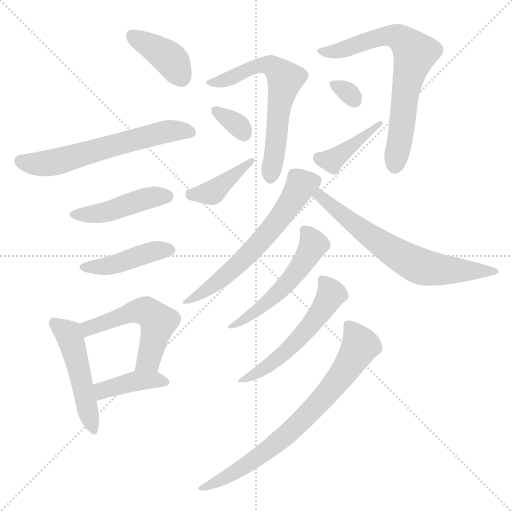
t = 0.00 s
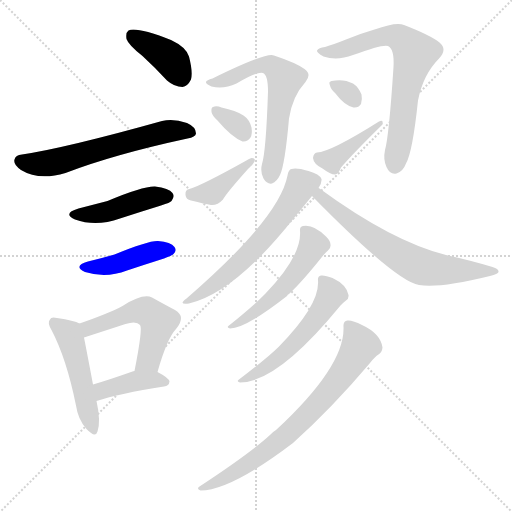
t = 2.38 s
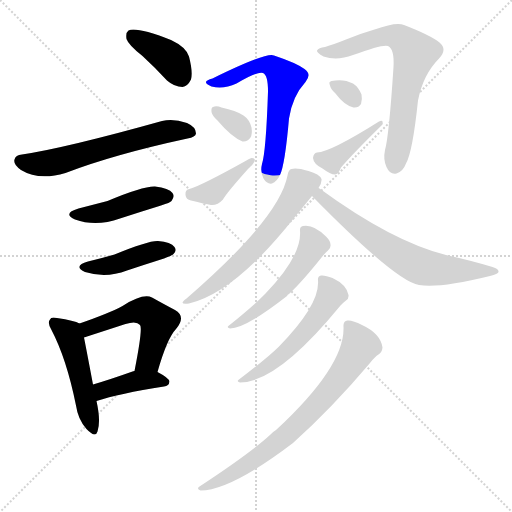
t = 4.76 s
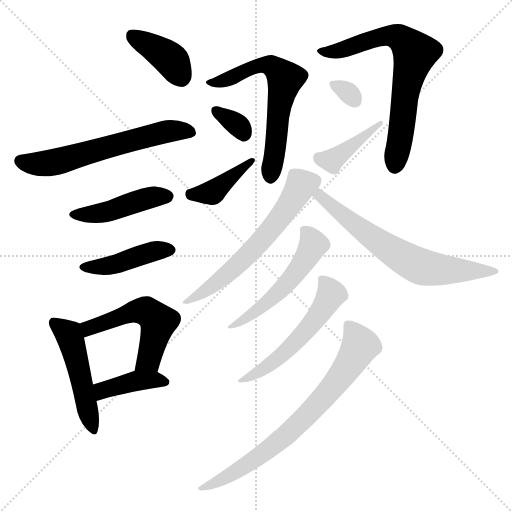
t = 7.15 s
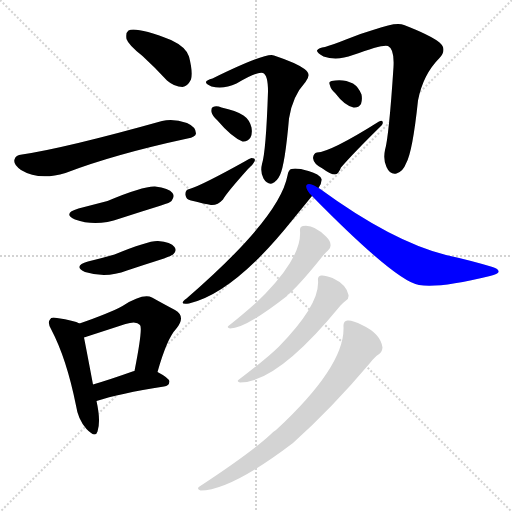
t = 9.53 s
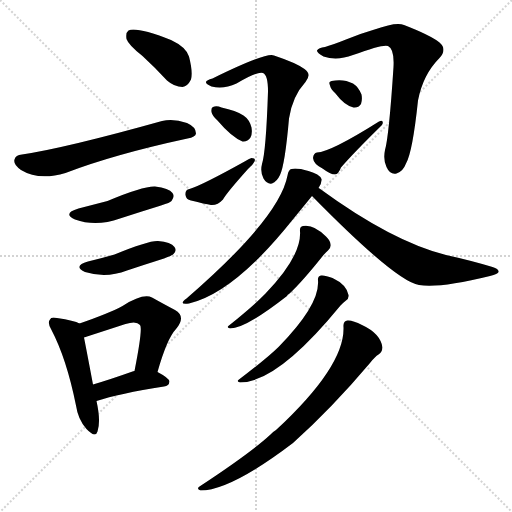
t = 11.91 s

The animated SVG that drew these frames (rendered in a browser with its animation timeline set to each time). Animation: 18 CSS @keyframes rules; one cycle of 11.91 s.

<svg version="1.1" viewBox="0 0 1024 1024" xmlns="http://www.w3.org/2000/svg">
  <g stroke="lightgray" stroke-dasharray="1,1" stroke-width="1" transform="scale(4, 4)">
    <line x1="0" y1="0" x2="256" y2="256"></line>
    <line x1="256" y1="0" x2="0" y2="256"></line>
    <line x1="128" y1="0" x2="128" y2="256"></line>
    <line x1="0" y1="128" x2="256" y2="128"></line>
  </g>
<g transform="scale(1, -1) translate(0, -900)">
   <style type="text/css">
    @keyframes keyframes0 {
      from {
       stroke: blue;
       stroke-dashoffset: 391;
       stroke-width: 128;
       }
       56% {
       animation-timing-function: step-end;
       stroke: blue;
       stroke-dashoffset: 0;
       stroke-width: 128;
       }
       to {
       stroke: black;
       stroke-width: 1024;
       }
       }
       #make-me-a-hanzi-animation-0 {
         animation: keyframes0 0.568197s both;
         animation-delay: 0.000000s;
         animation-timing-function: linear;
       }
    @keyframes keyframes1 {
      from {
       stroke: blue;
       stroke-dashoffset: 606;
       stroke-width: 128;
       }
       66% {
       animation-timing-function: step-end;
       stroke: blue;
       stroke-dashoffset: 0;
       stroke-width: 128;
       }
       to {
       stroke: black;
       stroke-width: 1024;
       }
       }
       #make-me-a-hanzi-animation-1 {
         animation: keyframes1 0.743164s both;
         animation-delay: 0.568197s;
         animation-timing-function: linear;
       }
    @keyframes keyframes2 {
      from {
       stroke: blue;
       stroke-dashoffset: 445;
       stroke-width: 128;
       }
       59% {
       animation-timing-function: step-end;
       stroke: blue;
       stroke-dashoffset: 0;
       stroke-width: 128;
       }
       to {
       stroke: black;
       stroke-width: 1024;
       }
       }
       #make-me-a-hanzi-animation-2 {
         animation: keyframes2 0.612142s both;
         animation-delay: 1.311361s;
         animation-timing-function: linear;
       }
    @keyframes keyframes3 {
      from {
       stroke: blue;
       stroke-dashoffset: 428;
       stroke-width: 128;
       }
       58% {
       animation-timing-function: step-end;
       stroke: blue;
       stroke-dashoffset: 0;
       stroke-width: 128;
       }
       to {
       stroke: black;
       stroke-width: 1024;
       }
       }
       #make-me-a-hanzi-animation-3 {
         animation: keyframes3 0.598307s both;
         animation-delay: 1.923503s;
         animation-timing-function: linear;
       }
    @keyframes keyframes4 {
      from {
       stroke: blue;
       stroke-dashoffset: 486;
       stroke-width: 128;
       }
       61% {
       animation-timing-function: step-end;
       stroke: blue;
       stroke-dashoffset: 0;
       stroke-width: 128;
       }
       to {
       stroke: black;
       stroke-width: 1024;
       }
       }
       #make-me-a-hanzi-animation-4 {
         animation: keyframes4 0.645508s both;
         animation-delay: 2.521810s;
         animation-timing-function: linear;
       }
    @keyframes keyframes5 {
      from {
       stroke: blue;
       stroke-dashoffset: 522;
       stroke-width: 128;
       }
       63% {
       animation-timing-function: step-end;
       stroke: blue;
       stroke-dashoffset: 0;
       stroke-width: 128;
       }
       to {
       stroke: black;
       stroke-width: 1024;
       }
       }
       #make-me-a-hanzi-animation-5 {
         animation: keyframes5 0.674805s both;
         animation-delay: 3.167318s;
         animation-timing-function: linear;
       }
    @keyframes keyframes6 {
      from {
       stroke: blue;
       stroke-dashoffset: 400;
       stroke-width: 128;
       }
       57% {
       animation-timing-function: step-end;
       stroke: blue;
       stroke-dashoffset: 0;
       stroke-width: 128;
       }
       to {
       stroke: black;
       stroke-width: 1024;
       }
       }
       #make-me-a-hanzi-animation-6 {
         animation: keyframes6 0.575521s both;
         animation-delay: 3.842122s;
         animation-timing-function: linear;
       }
    @keyframes keyframes7 {
      from {
       stroke: blue;
       stroke-dashoffset: 620;
       stroke-width: 128;
       }
       67% {
       animation-timing-function: step-end;
       stroke: blue;
       stroke-dashoffset: 0;
       stroke-width: 128;
       }
       to {
       stroke: black;
       stroke-width: 1024;
       }
       }
       #make-me-a-hanzi-animation-7 {
         animation: keyframes7 0.754557s both;
         animation-delay: 4.417643s;
         animation-timing-function: linear;
       }
    @keyframes keyframes8 {
      from {
       stroke: blue;
       stroke-dashoffset: 331;
       stroke-width: 128;
       }
       52% {
       animation-timing-function: step-end;
       stroke: blue;
       stroke-dashoffset: 0;
       stroke-width: 128;
       }
       to {
       stroke: black;
       stroke-width: 1024;
       }
       }
       #make-me-a-hanzi-animation-8 {
         animation: keyframes8 0.519368s both;
         animation-delay: 5.172201s;
         animation-timing-function: linear;
       }
    @keyframes keyframes9 {
      from {
       stroke: blue;
       stroke-dashoffset: 400;
       stroke-width: 128;
       }
       57% {
       animation-timing-function: step-end;
       stroke: blue;
       stroke-dashoffset: 0;
       stroke-width: 128;
       }
       to {
       stroke: black;
       stroke-width: 1024;
       }
       }
       #make-me-a-hanzi-animation-9 {
         animation: keyframes9 0.575521s both;
         animation-delay: 5.691569s;
         animation-timing-function: linear;
       }
    @keyframes keyframes10 {
      from {
       stroke: blue;
       stroke-dashoffset: 692;
       stroke-width: 128;
       }
       69% {
       animation-timing-function: step-end;
       stroke: blue;
       stroke-dashoffset: 0;
       stroke-width: 128;
       }
       to {
       stroke: black;
       stroke-width: 1024;
       }
       }
       #make-me-a-hanzi-animation-10 {
         animation: keyframes10 0.813151s both;
         animation-delay: 6.267090s;
         animation-timing-function: linear;
       }
    @keyframes keyframes11 {
      from {
       stroke: blue;
       stroke-dashoffset: 313;
       stroke-width: 128;
       }
       50% {
       animation-timing-function: step-end;
       stroke: blue;
       stroke-dashoffset: 0;
       stroke-width: 128;
       }
       to {
       stroke: black;
       stroke-width: 1024;
       }
       }
       #make-me-a-hanzi-animation-11 {
         animation: keyframes11 0.504720s both;
         animation-delay: 7.080241s;
         animation-timing-function: linear;
       }
    @keyframes keyframes12 {
      from {
       stroke: blue;
       stroke-dashoffset: 405;
       stroke-width: 128;
       }
       57% {
       animation-timing-function: step-end;
       stroke: blue;
       stroke-dashoffset: 0;
       stroke-width: 128;
       }
       to {
       stroke: black;
       stroke-width: 1024;
       }
       }
       #make-me-a-hanzi-animation-12 {
         animation: keyframes12 0.579590s both;
         animation-delay: 7.584961s;
         animation-timing-function: linear;
       }
    @keyframes keyframes13 {
      from {
       stroke: blue;
       stroke-dashoffset: 609;
       stroke-width: 128;
       }
       66% {
       animation-timing-function: step-end;
       stroke: blue;
       stroke-dashoffset: 0;
       stroke-width: 128;
       }
       to {
       stroke: black;
       stroke-width: 1024;
       }
       }
       #make-me-a-hanzi-animation-13 {
         animation: keyframes13 0.745605s both;
         animation-delay: 8.164551s;
         animation-timing-function: linear;
       }
    @keyframes keyframes14 {
      from {
       stroke: blue;
       stroke-dashoffset: 664;
       stroke-width: 128;
       }
       68% {
       animation-timing-function: step-end;
       stroke: blue;
       stroke-dashoffset: 0;
       stroke-width: 128;
       }
       to {
       stroke: black;
       stroke-width: 1024;
       }
       }
       #make-me-a-hanzi-animation-14 {
         animation: keyframes14 0.790365s both;
         animation-delay: 8.910156s;
         animation-timing-function: linear;
       }
    @keyframes keyframes15 {
      from {
       stroke: blue;
       stroke-dashoffset: 522;
       stroke-width: 128;
       }
       63% {
       animation-timing-function: step-end;
       stroke: blue;
       stroke-dashoffset: 0;
       stroke-width: 128;
       }
       to {
       stroke: black;
       stroke-width: 1024;
       }
       }
       #make-me-a-hanzi-animation-15 {
         animation: keyframes15 0.674805s both;
         animation-delay: 9.700521s;
         animation-timing-function: linear;
       }
    @keyframes keyframes16 {
      from {
       stroke: blue;
       stroke-dashoffset: 540;
       stroke-width: 128;
       }
       64% {
       animation-timing-function: step-end;
       stroke: blue;
       stroke-dashoffset: 0;
       stroke-width: 128;
       }
       to {
       stroke: black;
       stroke-width: 1024;
       }
       }
       #make-me-a-hanzi-animation-16 {
         animation: keyframes16 0.689453s both;
         animation-delay: 10.375326s;
         animation-timing-function: linear;
       }
    @keyframes keyframes17 {
      from {
       stroke: blue;
       stroke-dashoffset: 731;
       stroke-width: 128;
       }
       70% {
       animation-timing-function: step-end;
       stroke: blue;
       stroke-dashoffset: 0;
       stroke-width: 128;
       }
       to {
       stroke: black;
       stroke-width: 1024;
       }
       }
       #make-me-a-hanzi-animation-17 {
         animation: keyframes17 0.844889s both;
         animation-delay: 11.064779s;
         animation-timing-function: linear;
       }
</style>
<path d="M 285.0 788.0 Q 309.0 766.0 334.0 739.0 Q 349.0 726.0 365.0 726.0 Q 375.0 727.0 382.0 741.0 Q 386.0 756.0 378.0 787.0 Q 372.0 806.0 342.0 820.0 Q 272.0 847.0 257.0 839.0 Q 251.0 835.0 253.0 822.0 Q 257.0 810.0 285.0 788.0 Z" fill="lightgray"></path> 
<path d="M 44.0 591.0 Q 31.0 590.0 29.0 581.0 Q 26.0 571.0 42.0 560.0 Q 78.0 538.0 131.0 554.0 Q 227.0 591.0 375.0 623.0 Q 391.0 626.0 392.0 633.0 Q 392.0 646.0 374.0 654.0 Q 346.0 664.0 324.0 658.0 Q 131.0 604.0 44.0 591.0 Z" fill="lightgray"></path> 
<path d="M 157.0 483.0 Q 124.0 473.0 150.0 461.0 Q 192.0 446.0 240.0 463.0 Q 280.0 476.0 322.0 489.0 Q 341.0 495.0 343.0 498.0 Q 350.0 507.0 345.0 514.0 Q 338.0 524.0 310.0 527.0 Q 286.0 528.0 215.0 498.0 Q 188.0 491.0 157.0 483.0 Z" fill="lightgray"></path> 
<path d="M 176.0 377.0 Q 145.0 368.0 170.0 356.0 Q 212.0 343.0 254.0 359.0 Q 290.0 371.0 328.0 383.0 Q 344.0 389.0 347.0 392.0 Q 354.0 399.0 349.0 406.0 Q 342.0 416.0 316.0 418.0 Q 297.0 419.0 229.0 391.0 Q 205.0 384.0 176.0 377.0 Z" fill="lightgray"></path> 
<path d="M 159.0 253.0 Q 149.0 259.0 114.0 264.0 Q 102.0 267.0 100.0 261.0 Q 94.0 255.0 103.0 240.0 Q 133.0 183.0 152.0 89.0 Q 156.0 61.0 173.0 42.0 Q 191.0 23.0 195.0 37.0 Q 202.0 58.0 193.0 98.0 L 186.0 131.0 Q 173.0 200.0 168.0 225.0 C 163.0 251.0 163.0 251.0 159.0 253.0 Z" fill="lightgray"></path> 
<path d="M 315.0 156.0 Q 334.0 223.0 352.0 242.0 Q 373.0 267.0 350.0 280.0 Q 331.0 290.0 304.0 305.0 Q 286.0 314.0 245.0 288.0 Q 217.0 273.0 159.0 253.0 C 131.0 243.0 139.0 216.0 168.0 225.0 Q 208.0 238.0 251.0 252.0 Q 273.0 259.0 280.0 250.0 Q 286.0 244.0 269.0 158.0 C 263.0 129.0 307.0 127.0 315.0 156.0 Z" fill="lightgray"></path> 
<path d="M 193.0 98.0 Q 238.0 113.0 328.0 127.0 Q 338.0 128.0 339.0 137.0 Q 338.0 144.0 315.0 156.0 L 269.0 158.0 Q 266.0 158.0 265.0 157.0 Q 220.0 141.0 186.0 131.0 C 157.0 122.0 164.0 89.0 193.0 98.0 Z" fill="lightgray"></path> 
<path d="M 425.0 743.0 Q 413.0 740.0 412.0 736.0 Q 411.0 732.0 423.0 727.0 Q 447.0 721.0 473.0 733.0 Q 515.0 758.0 526.0 754.0 Q 536.0 750.0 536.0 717.0 Q 532.0 597.0 524.0 572.0 Q 520.0 556.0 527.0 543.0 Q 534.0 531.0 544.0 533.0 Q 554.0 537.0 560.0 550.0 Q 570.0 571.0 578.0 663.0 Q 585.0 708.0 611.0 736.0 Q 624.0 752.0 609.0 762.0 Q 593.0 774.0 548.0 789.0 Q 533.0 796.0 427.0 744.0 Q 426.0 744.0 425.0 743.0 Z" fill="lightgray"></path> 
<path d="M 435.0 659.0 Q 463.0 626.0 485.0 617.0 Q 495.0 616.0 501.0 625.0 Q 505.0 632.0 503.0 645.0 Q 499.0 661.0 487.0 669.0 Q 472.0 679.0 443.0 685.0 Q 433.0 689.0 426.0 686.0 Q 422.0 685.0 423.0 676.0 Q 424.0 669.0 435.0 659.0 Z" fill="lightgray"></path> 
<path d="M 379.0 522.0 Q 370.0 521.0 371.0 510.0 Q 372.0 501.0 382.0 499.0 Q 410.0 492.0 422.0 490.0 Q 435.0 489.0 446.0 501.0 Q 453.0 514.0 496.0 562.0 Q 506.0 571.0 509.0 577.0 Q 512.0 584.0 503.0 584.0 Q 499.0 583.0 491.0 578.0 Q 403.0 529.0 379.0 522.0 Z" fill="lightgray"></path> 
<path d="M 650.0 806.0 Q 637.0 805.0 634.0 799.0 Q 633.0 795.0 647.0 787.0 Q 674.0 778.0 706.0 790.0 Q 766.0 812.0 776.0 808.0 Q 789.0 802.0 787.0 766.0 Q 778.0 628.0 770.0 600.0 Q 766.0 581.0 773.0 566.0 Q 780.0 550.0 793.0 553.0 Q 806.0 557.0 812.0 573.0 Q 825.0 595.0 836.0 699.0 Q 846.0 751.0 879.0 784.0 Q 895.0 802.0 879.0 815.0 Q 860.0 830.0 808.0 850.0 Q 793.0 857.0 749.0 841.0 Q 718.0 832.0 692.0 821.0 Q 667.0 811.0 650.0 806.0 Z" fill="lightgray"></path> 
<path d="M 671.0 713.0 Q 689.0 689.0 707.0 685.0 Q 717.0 684.0 722.0 692.0 Q 725.0 701.0 723.0 711.0 Q 717.0 726.0 706.0 733.0 Q 687.0 743.0 663.0 738.0 Q 662.0 738.0 661.0 737.0 Q 657.0 736.0 660.0 729.0 Q 661.0 722.0 671.0 713.0 Z" fill="lightgray"></path> 
<path d="M 634.0 595.0 Q 627.0 594.0 626.0 584.0 Q 627.0 572.0 645.0 563.0 Q 661.0 551.0 670.0 551.0 Q 677.0 552.0 682.0 565.0 Q 706.0 593.0 763.0 649.0 Q 767.0 653.0 765.0 657.0 Q 764.0 660.0 758.0 657.0 Q 661.0 596.0 634.0 595.0 Z" fill="lightgray"></path> 
<path d="M 637.0 524.0 Q 644.0 534.0 643.0 542.0 Q 639.0 552.0 617.0 558.0 Q 593.0 565.0 583.0 562.0 Q 577.0 561.0 575.0 549.0 Q 559.0 464.0 373.0 303.0 Q 355.0 290.0 378.0 293.0 Q 468.0 314.0 584.0 459.0 L 624.0 508.0 L 637.0 524.0 Z" fill="lightgray"></path> 
<path d="M 624.0 508.0 Q 792.0 337.0 838.0 330.0 Q 878.0 323.0 980.0 348.0 Q 996.0 352.0 997.0 356.0 Q 998.0 362.0 985.0 366.0 Q 942.0 379.0 892.0 390.0 Q 784.0 417.0 639.0 523.0 Q 638.0 524.0 637.0 524.0 C 612.0 541.0 603.0 529.0 624.0 508.0 Z" fill="lightgray"></path> 
<path d="M 600.0 438.0 Q 604.0 389.0 531.0 313.0 Q 510.0 291.0 458.0 249.0 Q 452.0 245.0 460.0 243.0 Q 491.0 243.0 574.0 308.0 Q 575.0 311.0 578.0 312.0 Q 605.0 337.0 647.0 390.0 Q 653.0 397.0 656.0 399.0 Q 662.0 403.0 661.0 411.0 Q 661.0 418.0 652.0 427.0 Q 627.0 452.0 606.0 448.0 Q 599.0 447.0 600.0 438.0 Z" fill="lightgray"></path> 
<path d="M 636.0 339.0 Q 640.0 291.0 558.0 207.0 Q 536.0 185.0 478.0 141.0 Q 472.0 137.0 480.0 135.0 Q 555.0 135.0 681.0 289.0 Q 688.0 296.0 692.0 299.0 Q 698.0 303.0 697.0 310.0 Q 693.0 331.0 665.0 344.0 Q 650.0 350.0 642.0 349.0 Q 635.0 348.0 636.0 339.0 Z" fill="lightgray"></path> 
<path d="M 687.0 246.0 Q 690.0 168.0 552.0 40.0 Q 546.0 37.0 541.0 31.0 Q 501.0 -6.0 399.0 -73.0 Q 392.0 -77.0 401.0 -81.0 Q 461.0 -81.0 586.0 14.0 Q 664.0 84.0 740.0 174.0 Q 750.0 187.0 757.0 191.0 Q 764.0 195.0 765.0 205.0 Q 761.0 233.0 724.0 250.0 Q 705.0 260.0 695.0 259.0 Q 686.0 258.0 687.0 246.0 Z" fill="lightgray"></path> 
      <clipPath id="make-me-a-hanzi-clip-0">
      <path d="M 285.0 788.0 Q 309.0 766.0 334.0 739.0 Q 349.0 726.0 365.0 726.0 Q 375.0 727.0 382.0 741.0 Q 386.0 756.0 378.0 787.0 Q 372.0 806.0 342.0 820.0 Q 272.0 847.0 257.0 839.0 Q 251.0 835.0 253.0 822.0 Q 257.0 810.0 285.0 788.0 Z" fill="lightgray"></path>
      </clipPath>
      <path clip-path="url(#make-me-a-hanzi-clip-0)" d="M 263.0 831.0 L 340.0 782.0 L 362.0 744.0 " fill="none" id="make-me-a-hanzi-animation-0" stroke-dasharray="263 526" stroke-linecap="round"></path>

      <clipPath id="make-me-a-hanzi-clip-1">
      <path d="M 44.0 591.0 Q 31.0 590.0 29.0 581.0 Q 26.0 571.0 42.0 560.0 Q 78.0 538.0 131.0 554.0 Q 227.0 591.0 375.0 623.0 Q 391.0 626.0 392.0 633.0 Q 392.0 646.0 374.0 654.0 Q 346.0 664.0 324.0 658.0 Q 131.0 604.0 44.0 591.0 Z" fill="lightgray"></path>
      </clipPath>
      <path clip-path="url(#make-me-a-hanzi-clip-1)" d="M 41.0 578.0 L 68.0 572.0 L 99.0 574.0 L 319.0 635.0 L 382.0 636.0 " fill="none" id="make-me-a-hanzi-animation-1" stroke-dasharray="478 956" stroke-linecap="round"></path>

      <clipPath id="make-me-a-hanzi-clip-2">
      <path d="M 157.0 483.0 Q 124.0 473.0 150.0 461.0 Q 192.0 446.0 240.0 463.0 Q 280.0 476.0 322.0 489.0 Q 341.0 495.0 343.0 498.0 Q 350.0 507.0 345.0 514.0 Q 338.0 524.0 310.0 527.0 Q 286.0 528.0 215.0 498.0 Q 188.0 491.0 157.0 483.0 Z" fill="lightgray"></path>
      </clipPath>
      <path clip-path="url(#make-me-a-hanzi-clip-2)" d="M 151.0 473.0 L 174.0 470.0 L 213.0 476.0 L 292.0 503.0 L 335.0 507.0 " fill="none" id="make-me-a-hanzi-animation-2" stroke-dasharray="317 634" stroke-linecap="round"></path>

      <clipPath id="make-me-a-hanzi-clip-3">
      <path d="M 176.0 377.0 Q 145.0 368.0 170.0 356.0 Q 212.0 343.0 254.0 359.0 Q 290.0 371.0 328.0 383.0 Q 344.0 389.0 347.0 392.0 Q 354.0 399.0 349.0 406.0 Q 342.0 416.0 316.0 418.0 Q 297.0 419.0 229.0 391.0 Q 205.0 384.0 176.0 377.0 Z" fill="lightgray"></path>
      </clipPath>
      <path clip-path="url(#make-me-a-hanzi-clip-3)" d="M 170.0 367.0 L 228.0 371.0 L 307.0 397.0 L 338.0 400.0 " fill="none" id="make-me-a-hanzi-animation-3" stroke-dasharray="300 600" stroke-linecap="round"></path>

      <clipPath id="make-me-a-hanzi-clip-4">
      <path d="M 159.0 253.0 Q 149.0 259.0 114.0 264.0 Q 102.0 267.0 100.0 261.0 Q 94.0 255.0 103.0 240.0 Q 133.0 183.0 152.0 89.0 Q 156.0 61.0 173.0 42.0 Q 191.0 23.0 195.0 37.0 Q 202.0 58.0 193.0 98.0 L 186.0 131.0 Q 173.0 200.0 168.0 225.0 C 163.0 251.0 163.0 251.0 159.0 253.0 Z" fill="lightgray"></path>
      </clipPath>
      <path clip-path="url(#make-me-a-hanzi-clip-4)" d="M 109.0 254.0 L 141.0 224.0 L 185.0 43.0 " fill="none" id="make-me-a-hanzi-animation-4" stroke-dasharray="358 716" stroke-linecap="round"></path>

      <clipPath id="make-me-a-hanzi-clip-5">
      <path d="M 315.0 156.0 Q 334.0 223.0 352.0 242.0 Q 373.0 267.0 350.0 280.0 Q 331.0 290.0 304.0 305.0 Q 286.0 314.0 245.0 288.0 Q 217.0 273.0 159.0 253.0 C 131.0 243.0 139.0 216.0 168.0 225.0 Q 208.0 238.0 251.0 252.0 Q 273.0 259.0 280.0 250.0 Q 286.0 244.0 269.0 158.0 C 263.0 129.0 307.0 127.0 315.0 156.0 Z" fill="lightgray"></path>
      </clipPath>
      <path clip-path="url(#make-me-a-hanzi-clip-5)" d="M 172.0 234.0 L 178.0 244.0 L 264.0 277.0 L 296.0 276.0 L 317.0 257.0 L 298.0 181.0 L 277.0 170.0 " fill="none" id="make-me-a-hanzi-animation-5" stroke-dasharray="394 788" stroke-linecap="round"></path>

      <clipPath id="make-me-a-hanzi-clip-6">
      <path d="M 193.0 98.0 Q 238.0 113.0 328.0 127.0 Q 338.0 128.0 339.0 137.0 Q 338.0 144.0 315.0 156.0 L 269.0 158.0 Q 266.0 158.0 265.0 157.0 Q 220.0 141.0 186.0 131.0 C 157.0 122.0 164.0 89.0 193.0 98.0 Z" fill="lightgray"></path>
      </clipPath>
      <path clip-path="url(#make-me-a-hanzi-clip-6)" d="M 197.0 105.0 L 209.0 121.0 L 272.0 138.0 L 307.0 141.0 L 330.0 136.0 " fill="none" id="make-me-a-hanzi-animation-6" stroke-dasharray="272 544" stroke-linecap="round"></path>

      <clipPath id="make-me-a-hanzi-clip-7">
      <path d="M 425.0 743.0 Q 413.0 740.0 412.0 736.0 Q 411.0 732.0 423.0 727.0 Q 447.0 721.0 473.0 733.0 Q 515.0 758.0 526.0 754.0 Q 536.0 750.0 536.0 717.0 Q 532.0 597.0 524.0 572.0 Q 520.0 556.0 527.0 543.0 Q 534.0 531.0 544.0 533.0 Q 554.0 537.0 560.0 550.0 Q 570.0 571.0 578.0 663.0 Q 585.0 708.0 611.0 736.0 Q 624.0 752.0 609.0 762.0 Q 593.0 774.0 548.0 789.0 Q 533.0 796.0 427.0 744.0 Q 426.0 744.0 425.0 743.0 Z" fill="lightgray"></path>
      </clipPath>
      <path clip-path="url(#make-me-a-hanzi-clip-7)" d="M 421.0 735.0 L 451.0 740.0 L 527.0 771.0 L 549.0 765.0 L 570.0 740.0 L 557.0 682.0 L 541.0 546.0 " fill="none" id="make-me-a-hanzi-animation-7" stroke-dasharray="492 984" stroke-linecap="round"></path>

      <clipPath id="make-me-a-hanzi-clip-8">
      <path d="M 435.0 659.0 Q 463.0 626.0 485.0 617.0 Q 495.0 616.0 501.0 625.0 Q 505.0 632.0 503.0 645.0 Q 499.0 661.0 487.0 669.0 Q 472.0 679.0 443.0 685.0 Q 433.0 689.0 426.0 686.0 Q 422.0 685.0 423.0 676.0 Q 424.0 669.0 435.0 659.0 Z" fill="lightgray"></path>
      </clipPath>
      <path clip-path="url(#make-me-a-hanzi-clip-8)" d="M 431.0 679.0 L 477.0 649.0 L 487.0 632.0 " fill="none" id="make-me-a-hanzi-animation-8" stroke-dasharray="203 406" stroke-linecap="round"></path>

      <clipPath id="make-me-a-hanzi-clip-9">
      <path d="M 379.0 522.0 Q 370.0 521.0 371.0 510.0 Q 372.0 501.0 382.0 499.0 Q 410.0 492.0 422.0 490.0 Q 435.0 489.0 446.0 501.0 Q 453.0 514.0 496.0 562.0 Q 506.0 571.0 509.0 577.0 Q 512.0 584.0 503.0 584.0 Q 499.0 583.0 491.0 578.0 Q 403.0 529.0 379.0 522.0 Z" fill="lightgray"></path>
      </clipPath>
      <path clip-path="url(#make-me-a-hanzi-clip-9)" d="M 383.0 511.0 L 426.0 516.0 L 466.0 551.0 L 482.0 558.0 L 483.0 567.0 L 502.0 577.0 " fill="none" id="make-me-a-hanzi-animation-9" stroke-dasharray="272 544" stroke-linecap="round"></path>

      <clipPath id="make-me-a-hanzi-clip-10">
      <path d="M 650.0 806.0 Q 637.0 805.0 634.0 799.0 Q 633.0 795.0 647.0 787.0 Q 674.0 778.0 706.0 790.0 Q 766.0 812.0 776.0 808.0 Q 789.0 802.0 787.0 766.0 Q 778.0 628.0 770.0 600.0 Q 766.0 581.0 773.0 566.0 Q 780.0 550.0 793.0 553.0 Q 806.0 557.0 812.0 573.0 Q 825.0 595.0 836.0 699.0 Q 846.0 751.0 879.0 784.0 Q 895.0 802.0 879.0 815.0 Q 860.0 830.0 808.0 850.0 Q 793.0 857.0 749.0 841.0 Q 718.0 832.0 692.0 821.0 Q 667.0 811.0 650.0 806.0 Z" fill="lightgray"></path>
      </clipPath>
      <path clip-path="url(#make-me-a-hanzi-clip-10)" d="M 639.0 799.0 L 669.0 796.0 L 764.0 828.0 L 782.0 829.0 L 807.0 819.0 L 830.0 791.0 L 809.0 707.0 L 790.0 570.0 " fill="none" id="make-me-a-hanzi-animation-10" stroke-dasharray="564 1128" stroke-linecap="round"></path>

      <clipPath id="make-me-a-hanzi-clip-11">
      <path d="M 671.0 713.0 Q 689.0 689.0 707.0 685.0 Q 717.0 684.0 722.0 692.0 Q 725.0 701.0 723.0 711.0 Q 717.0 726.0 706.0 733.0 Q 687.0 743.0 663.0 738.0 Q 662.0 738.0 661.0 737.0 Q 657.0 736.0 660.0 729.0 Q 661.0 722.0 671.0 713.0 Z" fill="lightgray"></path>
      </clipPath>
      <path clip-path="url(#make-me-a-hanzi-clip-11)" d="M 665.0 733.0 L 698.0 714.0 L 710.0 699.0 " fill="none" id="make-me-a-hanzi-animation-11" stroke-dasharray="185 370" stroke-linecap="round"></path>

      <clipPath id="make-me-a-hanzi-clip-12">
      <path d="M 634.0 595.0 Q 627.0 594.0 626.0 584.0 Q 627.0 572.0 645.0 563.0 Q 661.0 551.0 670.0 551.0 Q 677.0 552.0 682.0 565.0 Q 706.0 593.0 763.0 649.0 Q 767.0 653.0 765.0 657.0 Q 764.0 660.0 758.0 657.0 Q 661.0 596.0 634.0 595.0 Z" fill="lightgray"></path>
      </clipPath>
      <path clip-path="url(#make-me-a-hanzi-clip-12)" d="M 639.0 583.0 L 663.0 579.0 L 762.0 654.0 " fill="none" id="make-me-a-hanzi-animation-12" stroke-dasharray="277 554" stroke-linecap="round"></path>

      <clipPath id="make-me-a-hanzi-clip-13">
      <path d="M 637.0 524.0 Q 644.0 534.0 643.0 542.0 Q 639.0 552.0 617.0 558.0 Q 593.0 565.0 583.0 562.0 Q 577.0 561.0 575.0 549.0 Q 559.0 464.0 373.0 303.0 Q 355.0 290.0 378.0 293.0 Q 468.0 314.0 584.0 459.0 L 624.0 508.0 L 637.0 524.0 Z" fill="lightgray"></path>
      </clipPath>
      <path clip-path="url(#make-me-a-hanzi-clip-13)" d="M 631.0 539.0 L 600.0 527.0 L 561.0 464.0 L 486.0 380.0 L 421.0 325.0 L 385.0 308.0 L 382.0 301.0 " fill="none" id="make-me-a-hanzi-animation-13" stroke-dasharray="481 962" stroke-linecap="round"></path>

      <clipPath id="make-me-a-hanzi-clip-14">
      <path d="M 624.0 508.0 Q 792.0 337.0 838.0 330.0 Q 878.0 323.0 980.0 348.0 Q 996.0 352.0 997.0 356.0 Q 998.0 362.0 985.0 366.0 Q 942.0 379.0 892.0 390.0 Q 784.0 417.0 639.0 523.0 Q 638.0 524.0 637.0 524.0 C 612.0 541.0 603.0 529.0 624.0 508.0 Z" fill="lightgray"></path>
      </clipPath>
      <path clip-path="url(#make-me-a-hanzi-clip-14)" d="M 636.0 519.0 L 641.0 505.0 L 730.0 435.0 L 838.0 368.0 L 924.0 358.0 L 990.0 360.0 " fill="none" id="make-me-a-hanzi-animation-14" stroke-dasharray="536 1072" stroke-linecap="round"></path>

      <clipPath id="make-me-a-hanzi-clip-15">
      <path d="M 600.0 438.0 Q 604.0 389.0 531.0 313.0 Q 510.0 291.0 458.0 249.0 Q 452.0 245.0 460.0 243.0 Q 491.0 243.0 574.0 308.0 Q 575.0 311.0 578.0 312.0 Q 605.0 337.0 647.0 390.0 Q 653.0 397.0 656.0 399.0 Q 662.0 403.0 661.0 411.0 Q 661.0 418.0 652.0 427.0 Q 627.0 452.0 606.0 448.0 Q 599.0 447.0 600.0 438.0 Z" fill="lightgray"></path>
      </clipPath>
      <path clip-path="url(#make-me-a-hanzi-clip-15)" d="M 612.0 438.0 L 627.0 411.0 L 585.0 346.0 L 525.0 287.0 L 463.0 247.0 " fill="none" id="make-me-a-hanzi-animation-15" stroke-dasharray="394 788" stroke-linecap="round"></path>

      <clipPath id="make-me-a-hanzi-clip-16">
      <path d="M 636.0 339.0 Q 640.0 291.0 558.0 207.0 Q 536.0 185.0 478.0 141.0 Q 472.0 137.0 480.0 135.0 Q 555.0 135.0 681.0 289.0 Q 688.0 296.0 692.0 299.0 Q 698.0 303.0 697.0 310.0 Q 693.0 331.0 665.0 344.0 Q 650.0 350.0 642.0 349.0 Q 635.0 348.0 636.0 339.0 Z" fill="lightgray"></path>
      </clipPath>
      <path clip-path="url(#make-me-a-hanzi-clip-16)" d="M 646.0 340.0 L 663.0 312.0 L 616.0 241.0 L 553.0 180.0 L 485.0 140.0 " fill="none" id="make-me-a-hanzi-animation-16" stroke-dasharray="412 824" stroke-linecap="round"></path>

      <clipPath id="make-me-a-hanzi-clip-17">
      <path d="M 687.0 246.0 Q 690.0 168.0 552.0 40.0 Q 546.0 37.0 541.0 31.0 Q 501.0 -6.0 399.0 -73.0 Q 392.0 -77.0 401.0 -81.0 Q 461.0 -81.0 586.0 14.0 Q 664.0 84.0 740.0 174.0 Q 750.0 187.0 757.0 191.0 Q 764.0 195.0 765.0 205.0 Q 761.0 233.0 724.0 250.0 Q 705.0 260.0 695.0 259.0 Q 686.0 258.0 687.0 246.0 Z" fill="lightgray"></path>
      </clipPath>
      <path clip-path="url(#make-me-a-hanzi-clip-17)" d="M 700.0 247.0 L 717.0 218.0 L 718.0 203.0 L 642.0 99.0 L 531.0 -5.0 L 458.0 -52.0 L 409.0 -70.0 L 406.0 -76.0 " fill="none" id="make-me-a-hanzi-animation-17" stroke-dasharray="603 1206" stroke-linecap="round"></path>

</g>
</svg>
